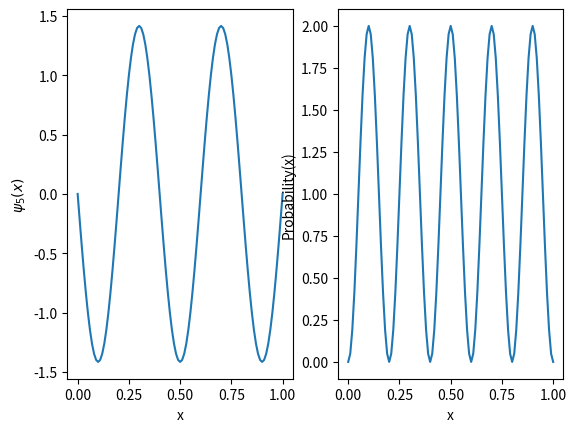

Write the Python code that produced this figure.
'''

The infinite square well in 1 dimension
conditions:
box length = L
potential(V) = 0, 0<=x<=L & inf, otherwise
wave function : psi(x=0) = psi(x=L) = 0

'''

import numpy as np
import matplotlib.pyplot as plt

L = 1.0
N = 100
state = 5
x_points = np.linspace(0,L,N+1)
delta_x = L/N 
H = np.zeros((N-1,N-1))

### define hamiltonian operator in matrix form
for i in range(1,N):
    index = i-1
    H[index,index] = 2.0/(delta_x*delta_x)
    if (index-1>=0):
        H[index,index-1] = -1.0/(delta_x*delta_x)
    if (index+1<N-1):
        H[index,index+1] = -1.0/(delta_x*delta_x)

### slove the eigen equation  
val, vec = np.linalg.eig(H)

### sort the enegy (eigen value) and wave function (eigen vector)
for i in range(val.size):
    for j in range(i+1,val.size):
        if (val[i]>val[j]):
            temp = val[i]
            val[i] = val[j]
            val[j] = temp
            for k in range(val.size):
                temp = vec[k][i]
                vec[k][i] = vec[k][j]
                vec[k][j] = temp
                
### define wave function            
wave = np.zeros(N+1)
wave[0] = 0
wave[N] = 0
for i in range(1,N):
    wave[i] = vec[i-1][state-1]

### normalize wave function
temp = 0
for i in range(1,N):
    temp += wave[i]**2.0
ans = delta_x/2.0*(wave[0]**2.0+wave[N]**2.0+2.0*temp)
norm_wave = -wave/np.sqrt(ans)
prob = norm_wave**2.0

### visualization
plt.subplot(1,2,1)
plt.plot(x_points,norm_wave)
plt.ylabel(f"$\psi_{state}(x)$")
plt.xlabel("x")
plt.subplot(1,2,2)
plt.plot(x_points,prob)
plt.ylabel(f"Probability(x)")
plt.xlabel("x")
plt.show()